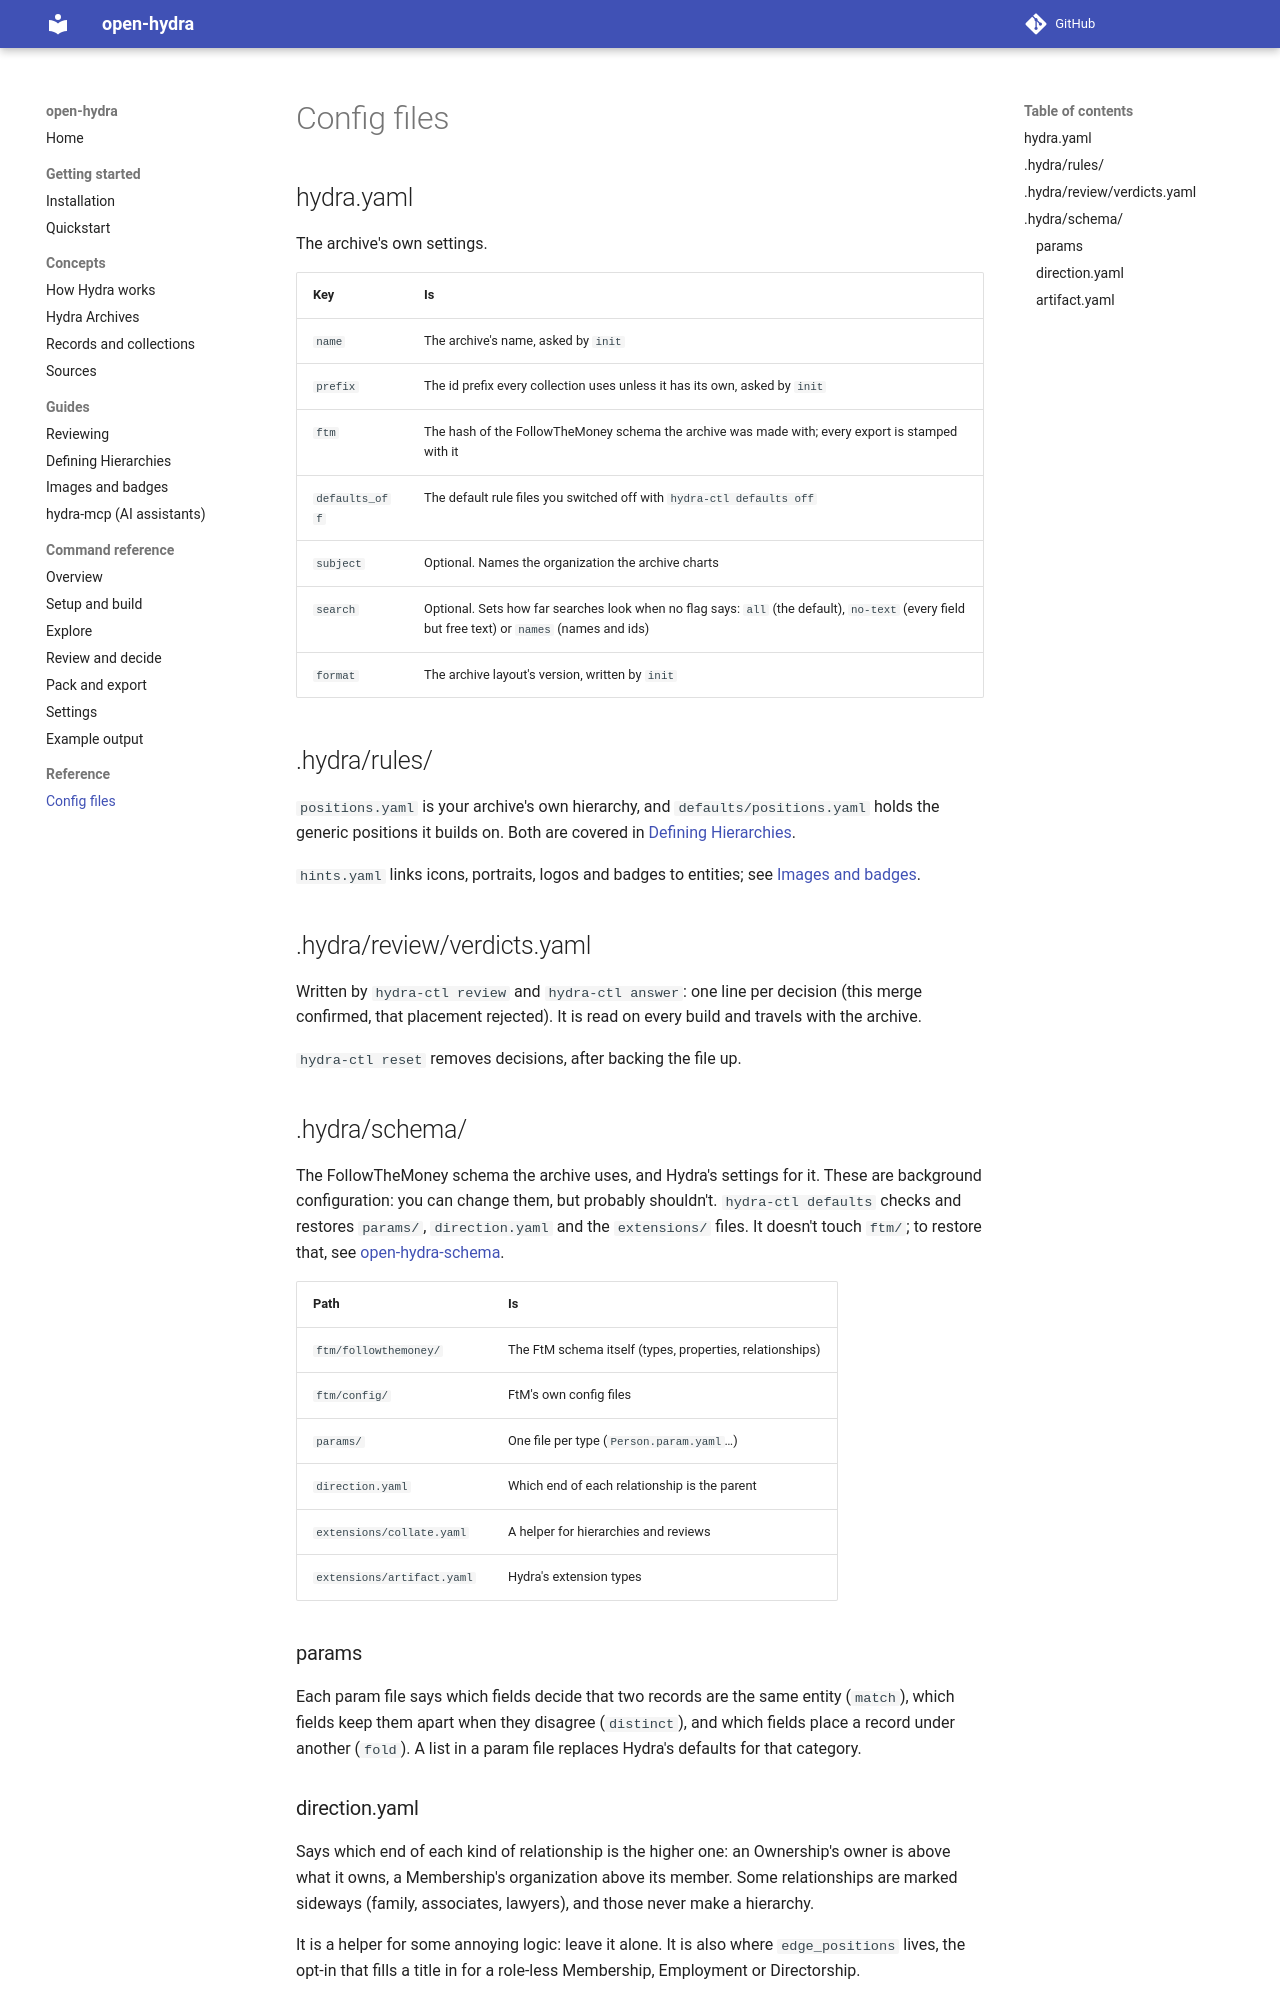

repository: meridiangray/open-hydra · page: reference/config-files/index.html · generator: mkdocs

# Config files

## hydra.yaml

The archive's own settings.

| Key | Is |
|---|---|
| `name` | The archive's name, asked by `init` |
| `prefix` | The id prefix every collection uses unless it has its own, asked by `init` |
| `ftm` | The hash of the FollowTheMoney schema the archive was made with; every export is stamped with it |
| `defaults_off` | The default rule files you switched off with `hydra-ctl defaults off` |
| `subject` | Optional. Names the organization the archive charts |
| `search` | Optional. Sets how far searches look when no flag says: `all` (the default), `no-text` (every field but free text) or `names` (names and ids) |
| `format` | The archive layout's version, written by `init` |

## .hydra/rules/

`positions.yaml` is your archive's own hierarchy, and `defaults/positions.yaml` holds the generic positions it builds on. Both are covered in [Defining Hierarchies](../guides/hierarchy.md).

`hints.yaml` links icons, portraits, logos and badges to entities; see [Images and badges](../guides/hints.md).

## .hydra/review/verdicts.yaml

Written by `hydra-ctl review` and `hydra-ctl answer`: one line per decision (this merge confirmed, that placement rejected). It is read on every build and travels with the archive.

`hydra-ctl reset` removes decisions, after backing the file up.

## .hydra/schema/

The FollowTheMoney schema the archive uses, and Hydra's settings for it. These are background configuration: you can change them, but probably shouldn't. `hydra-ctl defaults` checks and restores `params/`, `direction.yaml` and the `extensions/` files. It doesn't touch `ftm/`; to restore that, see [open-hydra-schema](https://github.com/meridiangray/open-hydra-schema#using-it).

| Path | Is |
|---|---|
| `ftm/followthemoney/` | The FtM schema itself (types, properties, relationships) |
| `ftm/config/` | FtM's own config files |
| `params/` | One file per type (`Person.param.yaml`…) |
| `direction.yaml` | Which end of each relationship is the parent |
| `extensions/collate.yaml` | A helper for hierarchies and reviews |
| `extensions/artifact.yaml` | Hydra's extension types |

### params

Each param file says which fields decide that two records are the same entity (`match`), which fields keep them apart when they disagree (`distinct`), and which fields place a record under another (`fold`). A list in a param file replaces Hydra's defaults for that category.
